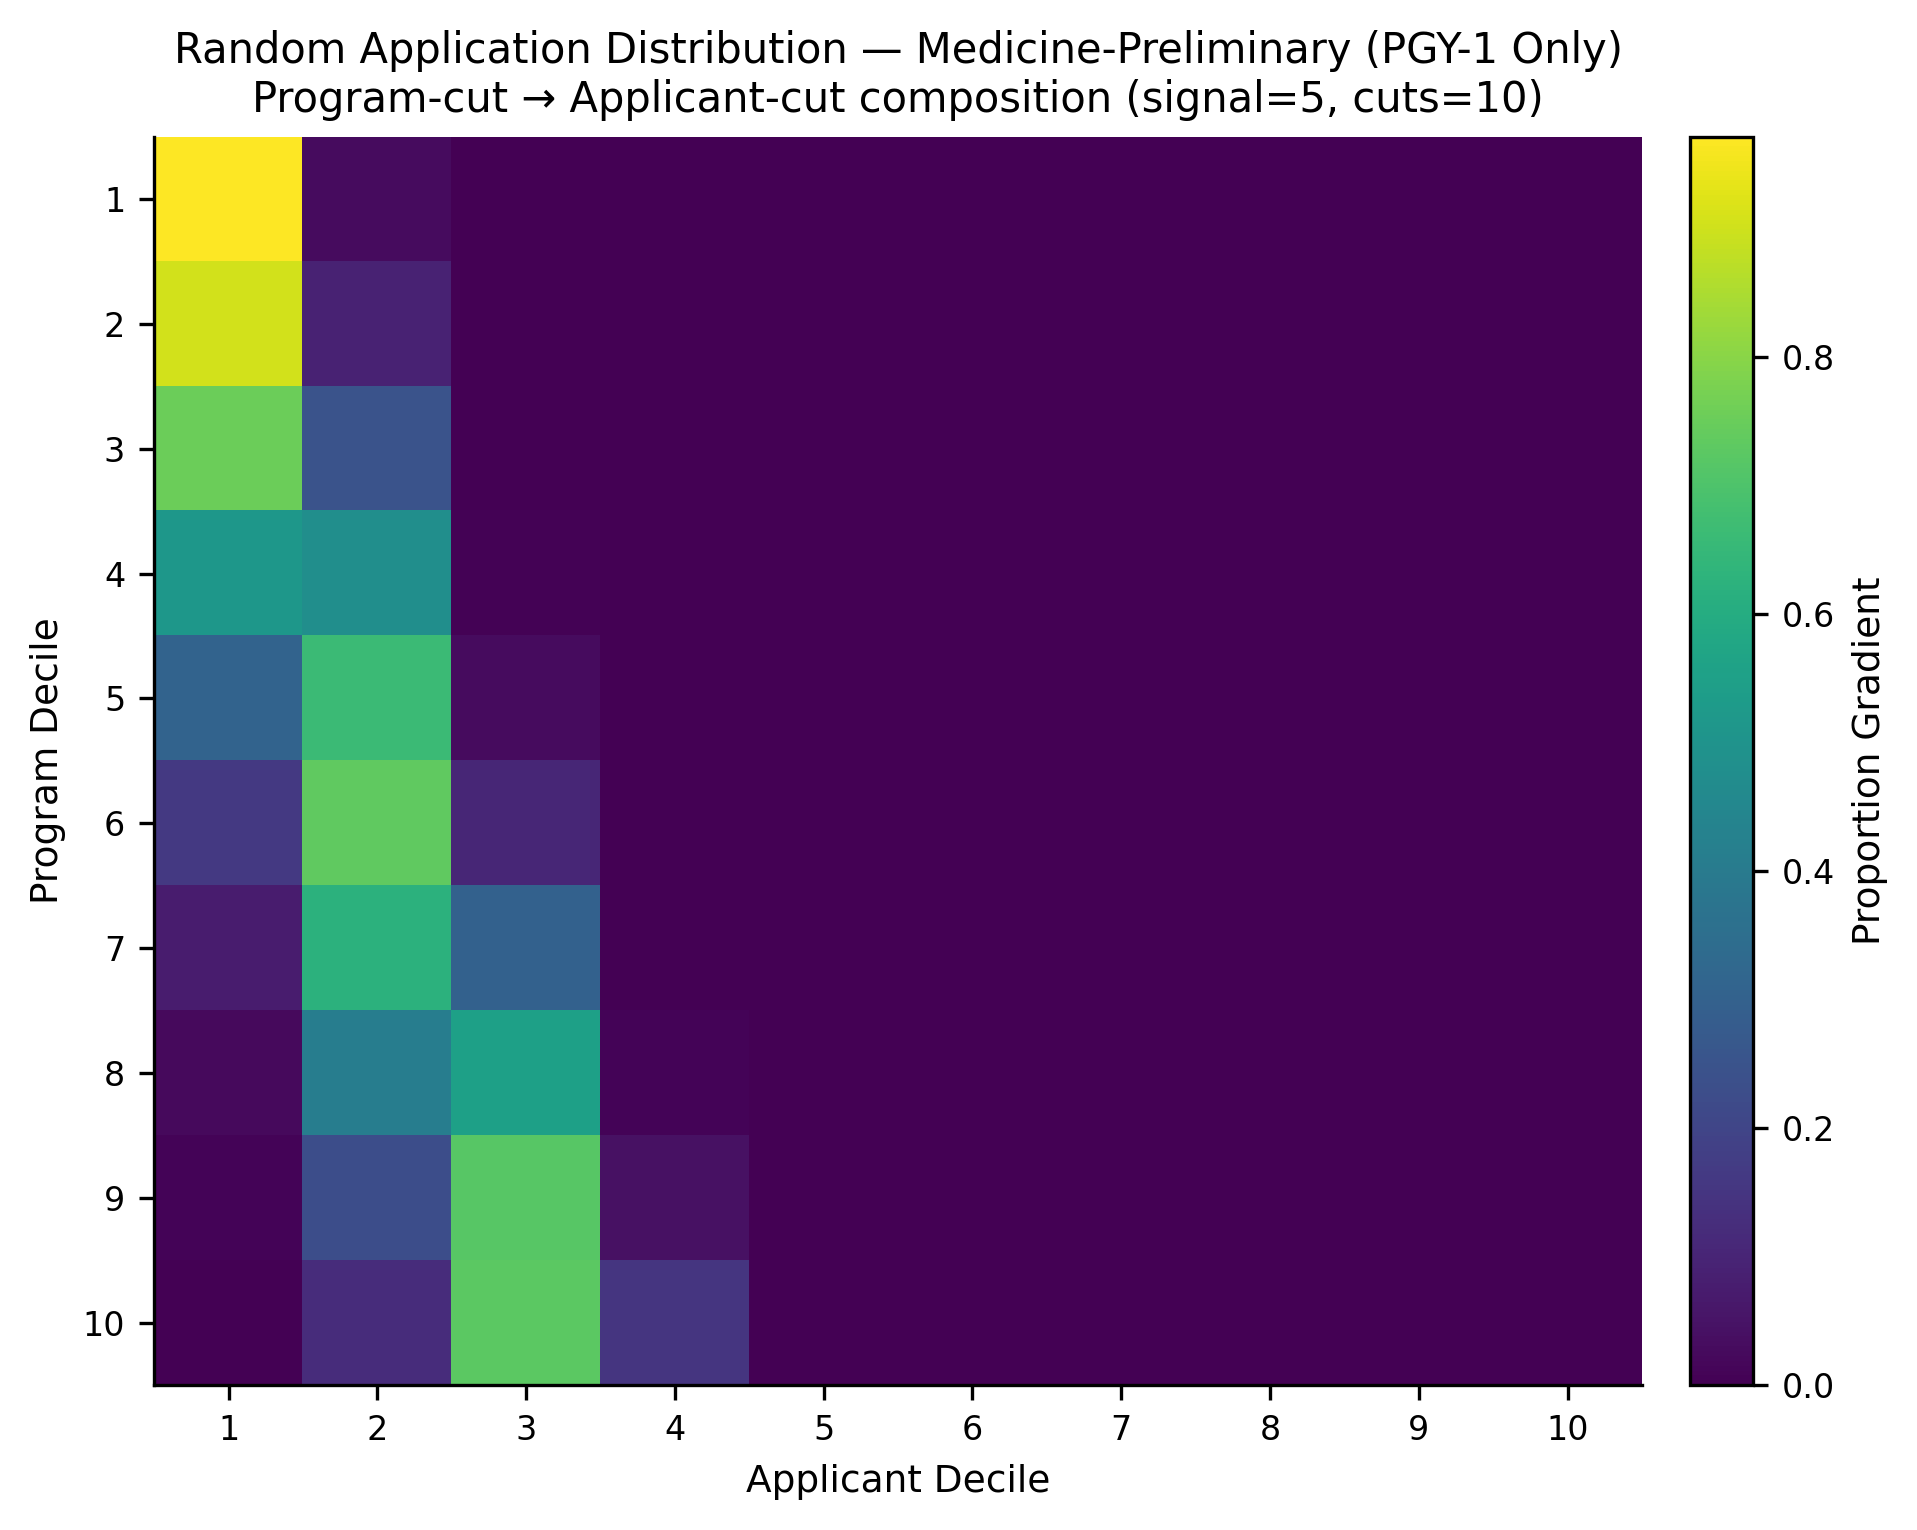

The data file committed next to this chart (first rows):
, app_cut_1, app_cut_2, app_cut_3, app_cut_4, app_cut_5, app_cut_6, app_cut_7, app_cut_8, app_cut_9, app_cut_10
prog_cut_1, 0.9711, 0.02893, 0.0, 0.0, 0.0, 0.0, 0.0, 0.0, 0.0, 0.0
prog_cut_2, 0.9063, 0.09374, 0.0, 0.0, 0.0, 0.0, 0.0, 0.0, 0.0, 0.0
prog_cut_3, 0.7516, 0.2468, 0.001617, 0.0, 0.0, 0.0, 0.0, 0.0, 0.0, 0.0
prog_cut_4, 0.5131, 0.4815, 0.00536, 0.0, 0.0, 0.0, 0.0, 0.0, 0.0, 0.0
prog_cut_5, 0.3099, 0.6611, 0.02895, 0.0001242, 0.0, 0.0, 0.0, 0.0, 0.0, 0.0
prog_cut_6, 0.1618, 0.7348, 0.1032, 0.000125, 0.0, 0.0, 0.0, 0.0, 0.0, 0.0
prog_cut_7, 0.07299, 0.6245, 0.3018, 0.0007462, 0.0, 0.0, 0.0, 0.0, 0.0, 0.0
prog_cut_8, 0.02523, 0.4123, 0.5525, 0.009927, 0.0, 0.0, 0.0, 0.0, 0.0, 0.0
prog_cut_9, 0.007873, 0.2303, 0.7176, 0.04412, 0.000125, 0.0, 0.0, 0.0, 0.0, 0.0
prog_cut_10, 0.001544, 0.1231, 0.7254, 0.1498, 0.000129, 0.0, 0.0, 0.0, 0.0, 0.0
